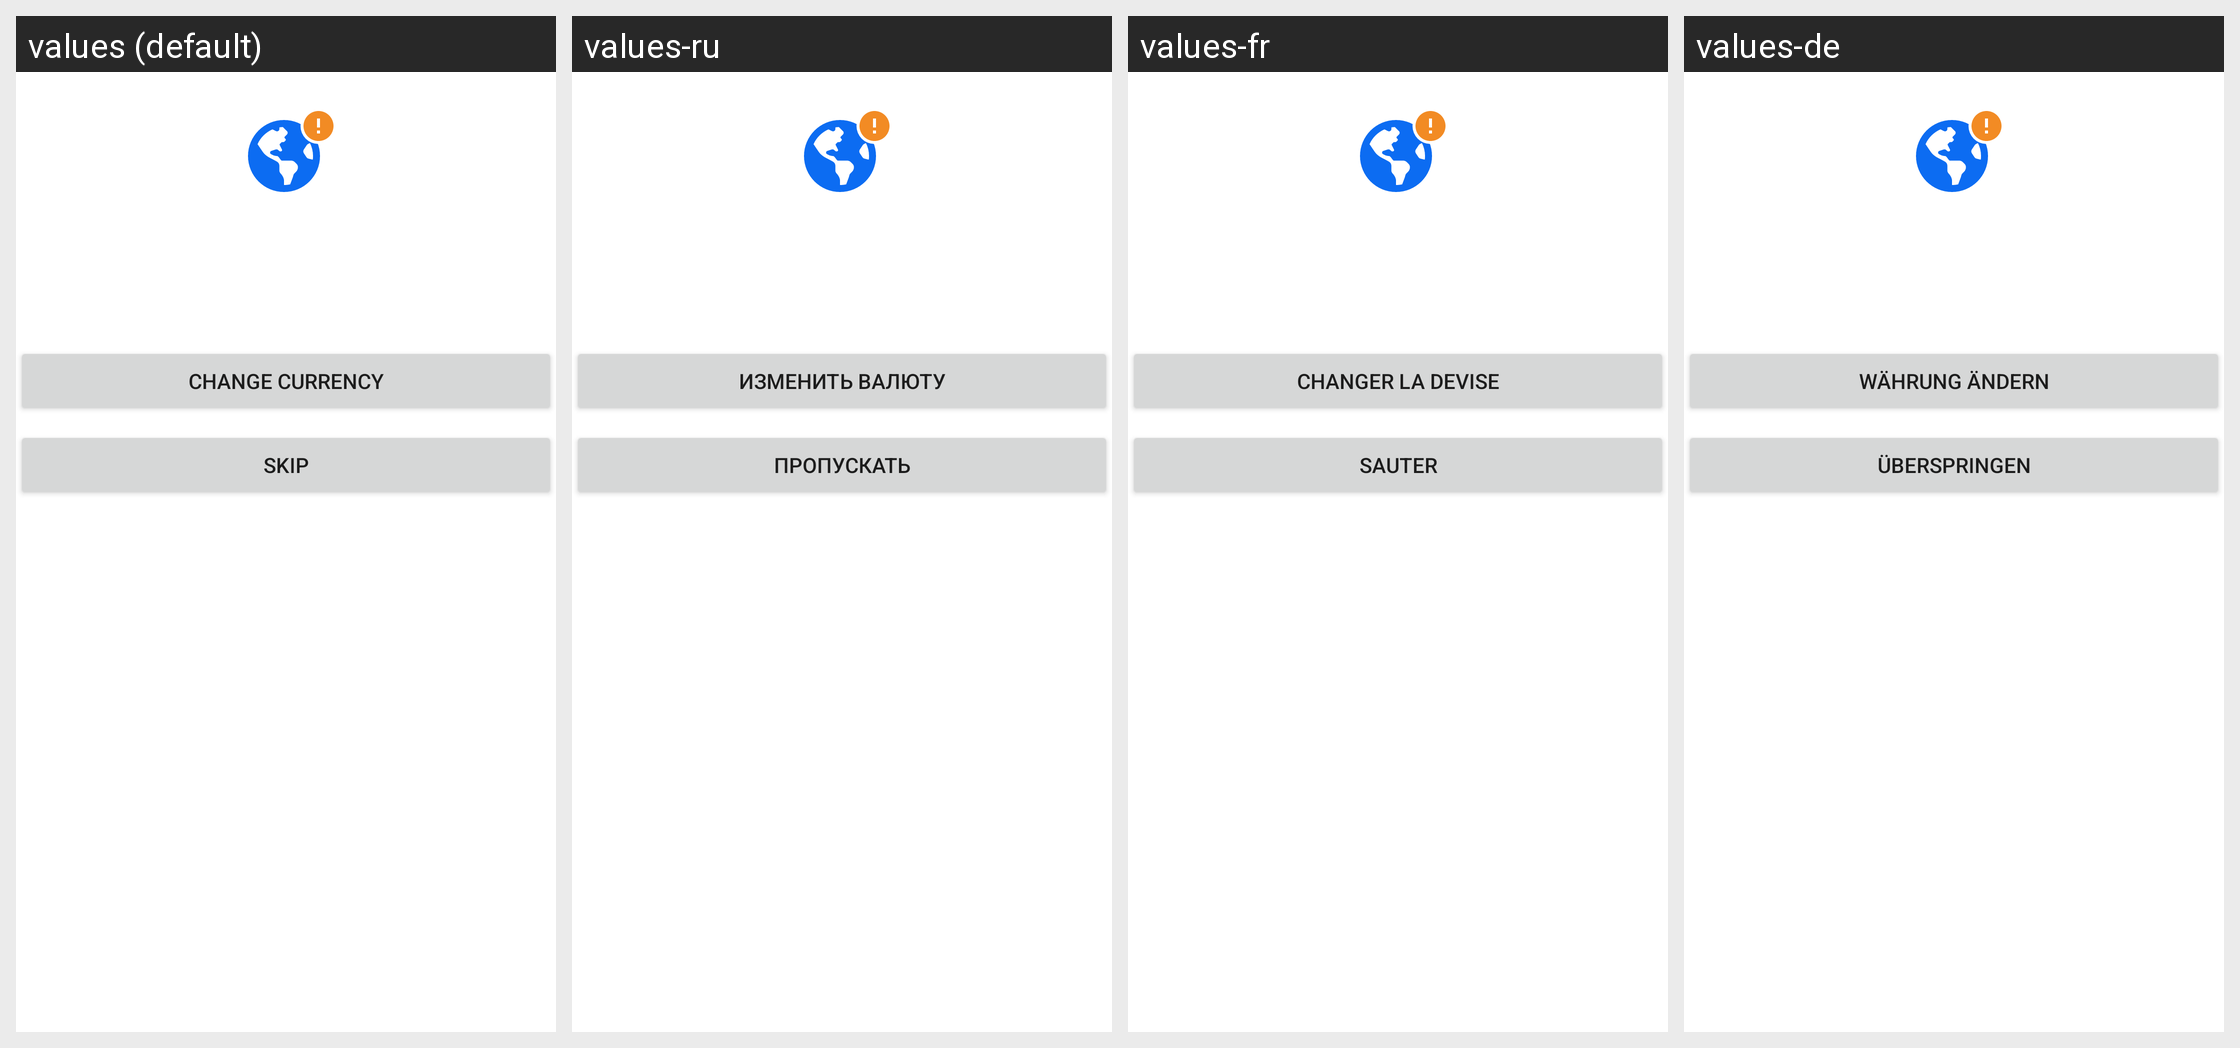

Here is an Android app screen in its default locale and in the app's own translations. Write out the translated-string differences for the strings that appear on this screen.
Android screen res/layout/simple_buy_currency_not_supported.xml rendered under 4 locales, left to right: values (default), values-ru, values-fr, values-de. Device: Nexus 5 (rendered at 1080×1920; each locale shown at half size, 540×960, under a caption strip naming it); theme AppTheme.
Other locales in the repository, not shown: values-es, values-it, values-pt, values-pt-rBR, values-tr.
Strings drawn on this screen, with the default value and each locale's value (text and hints the layout hard-codes, and strings that could not be matched under every locale, appear in the picture but are not listed):

change_currency
  values: Change Currency
  values-ru: Изменить валюту
  values-fr: Changer la devise
  values-de: Währung ändern

simple_buy_skip
  values: Skip
  values-ru: Пропускать
  values-fr: Sauter
  values-de: Überspringen
